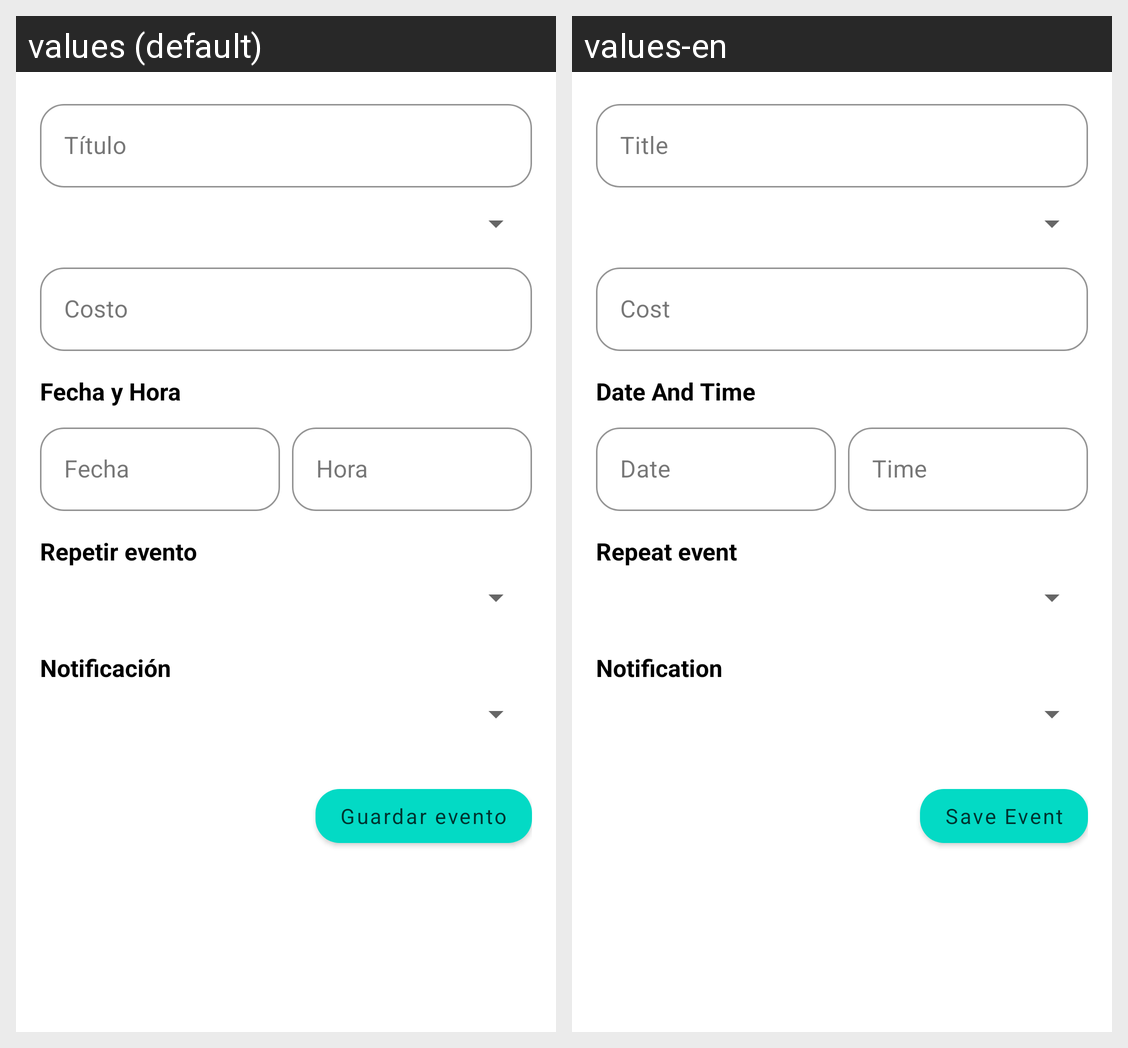

Locale-by-locale string values for the Android screen shown in this grid:
Android screen res/layout/dialog_add_event.xml rendered under 2 locales, left to right: values (default), values-en. Device: Nexus 5 (rendered at 1080×1920; each locale shown at half size, 540×960, under a caption strip naming it); theme Theme.CareTemplate.
Strings drawn on this screen, with the default value and each locale's value (text and hints the layout hard-codes, and strings that could not be matched under every locale, appear in the picture but are not listed):

button_save_event
  values: Guardar evento
  values-en: Save Event

event_title_hint
  values: Título
  values-en: Title

event_cost_hint
  values: Costo
  values-en: Cost

event_date_time
  values: Fecha y Hora
  values-en: Date And Time

event_date_hint
  values: Fecha
  values-en: Date

event_time_hint
  values: Hora
  values-en: Time

event_repeat
  values: Repetir evento
  values-en: Repeat event

event_notification
  values: Notificación
  values-en: Notification
